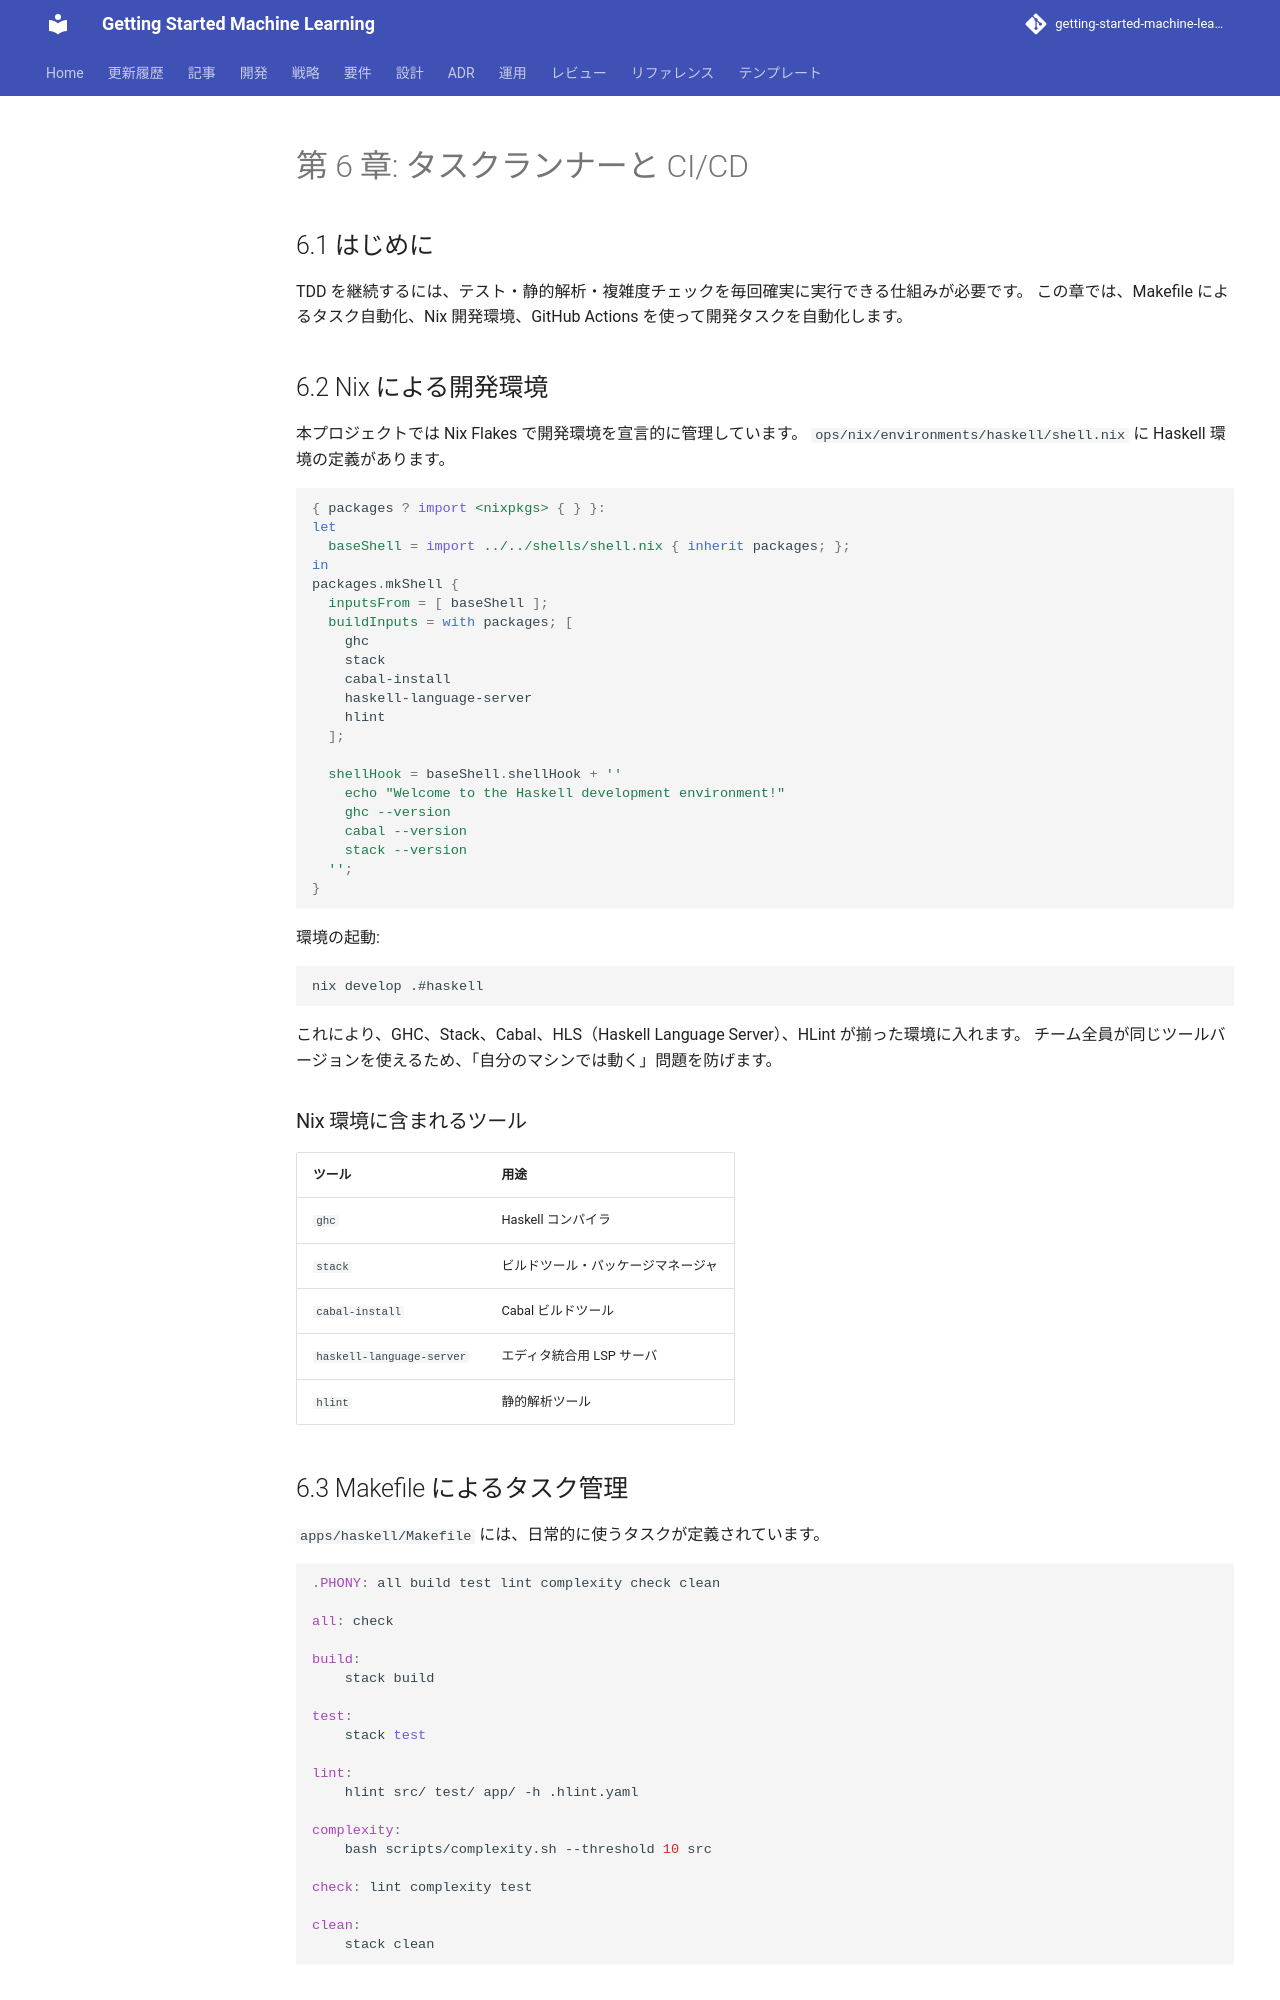

repository: k2works/getting-started-machine-learning · page: article/getting-start-tdd/haskell/06-task-runner-and-ci-cd/index.html · generator: mkdocs

---
type: Article
title: "第 6 章: タスクランナーと CI/CD"
description: "TDD を継続するには、テスト・静的解析・複雑度チェックを毎回確実に実行できる仕組みが必要です。"
tags: [article, getting-start-tdd, haskell]
status: stable
generated: { by: human:kakimomokuri, at: 2026-03-24T05:22:28Z }
---

# 第 6 章: タスクランナーと CI/CD

## 6.1 はじめに

TDD を継続するには、テスト・静的解析・複雑度チェックを毎回確実に実行できる仕組みが必要です。
この章では、Makefile によるタスク自動化、Nix 開発環境、GitHub Actions を使って開発タスクを自動化します。

## 6.2 Nix による開発環境

本プロジェクトでは Nix Flakes で開発環境を宣言的に管理しています。
`ops/nix/environments/haskell/shell.nix` に Haskell 環境の定義があります。

```nix
{ packages ? import <nixpkgs> { } }:
let
  baseShell = import ../../shells/shell.nix { inherit packages; };
in
packages.mkShell {
  inputsFrom = [ baseShell ];
  buildInputs = with packages; [
    ghc
    stack
    cabal-install
    haskell-language-server
    hlint
  ];

  shellHook = baseShell.shellHook + ''
    echo "Welcome to the Haskell development environment!"
    ghc --version
    cabal --version
    stack --version
  '';
}
```

環境の起動:

```bash
nix develop .#haskell
```

これにより、GHC、Stack、Cabal、HLS（Haskell Language Server）、HLint が揃った環境に入れます。
チーム全員が同じツールバージョンを使えるため、「自分のマシンでは動く」問題を防げます。

### Nix 環境に含まれるツール

| ツール | 用途 |
|--------|------|
| `ghc` | Haskell コンパイラ |
| `stack` | ビルドツール・パッケージマネージャ |
| `cabal-install` | Cabal ビルドツール |
| `haskell-language-server` | エディタ統合用 LSP サーバ |
| `hlint` | 静的解析ツール |

## 6.3 Makefile によるタスク管理

`apps/haskell/Makefile` には、日常的に使うタスクが定義されています。

```makefile
.PHONY: all build test lint complexity check clean

all: check

build:
	stack build

test:
	stack test

lint:
	hlint src/ test/ app/ -h .hlint.yaml

complexity:
	bash scripts/complexity.sh --threshold 10 src

check: lint complexity test

clean:
	stack clean
```
